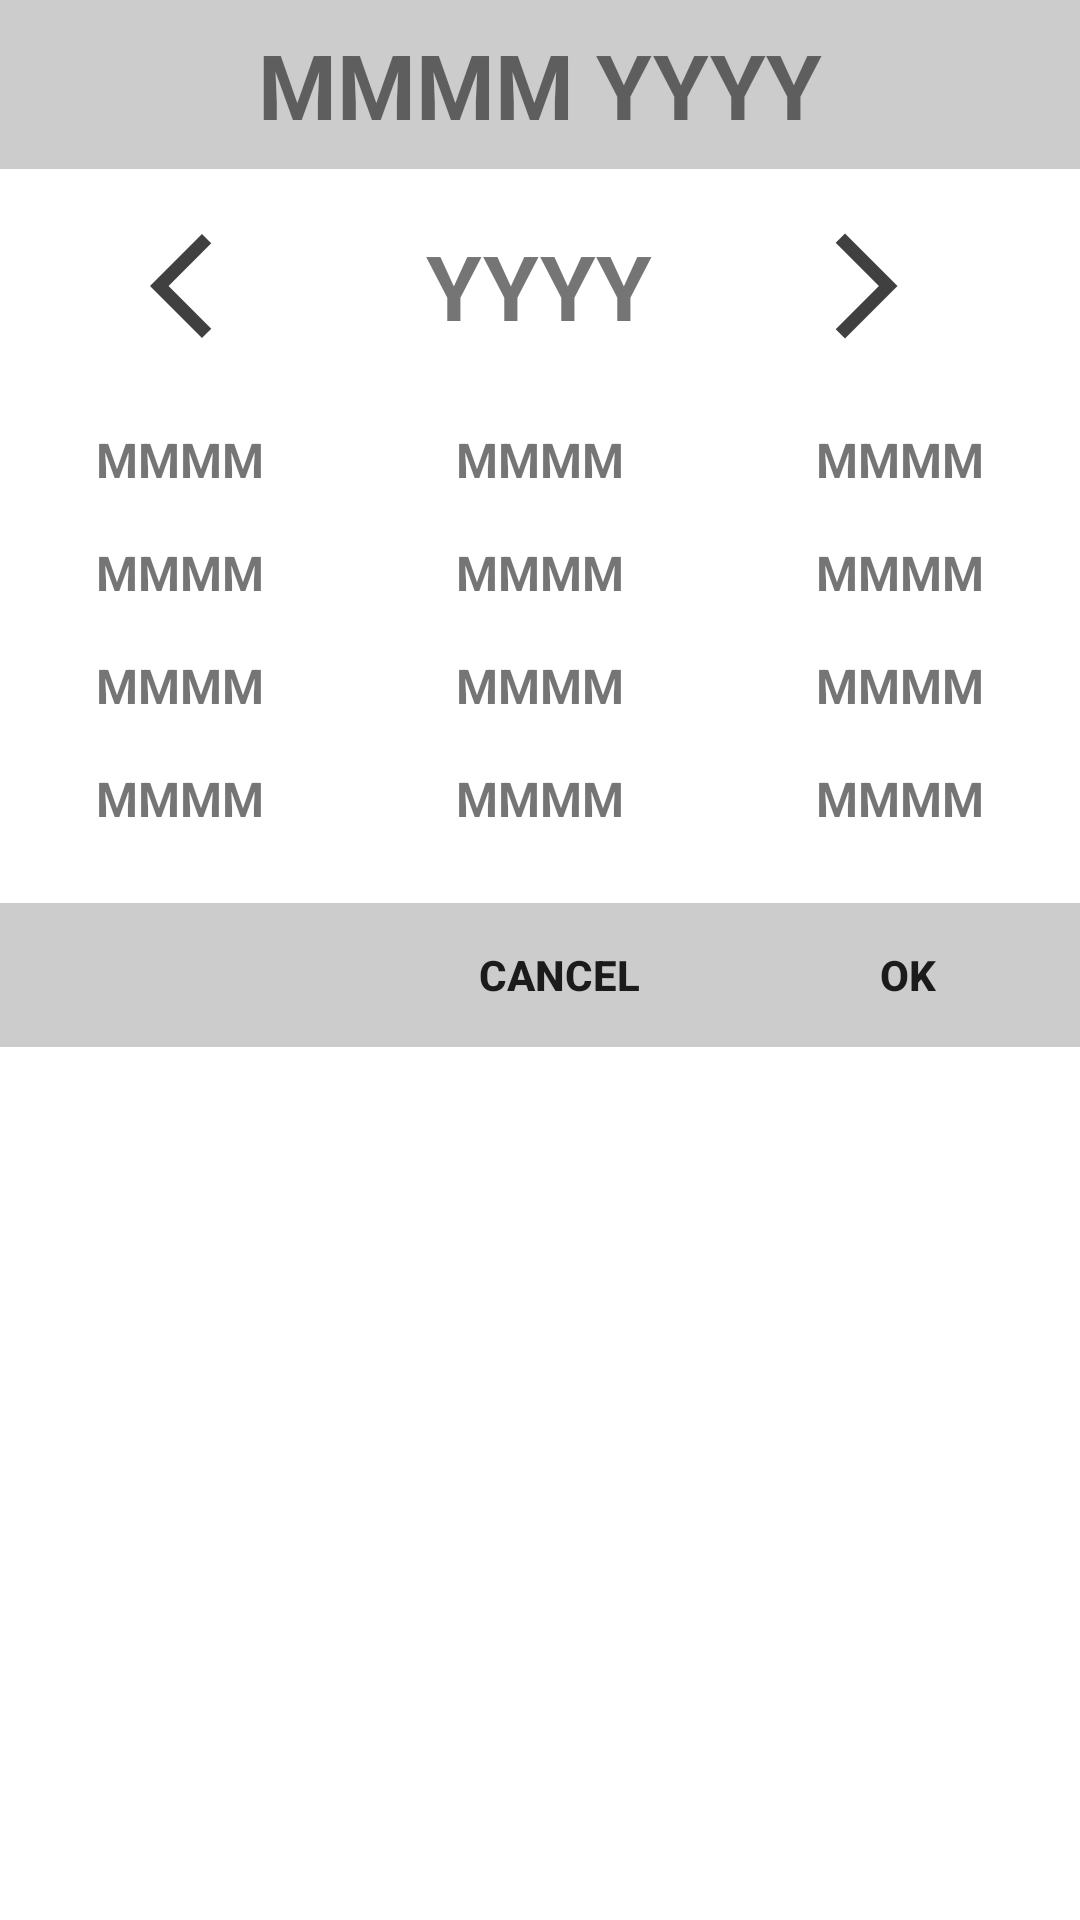

Here is an Android app screen rendered from its layout file. Give the layout XML and the strings, colors and styles it references.
<!-- AndroidManifest.xml: application theme Theme.MonthPickerDialog -->
<!-- res/layout/month_picker_dialog.xml -->
<?xml version="1.0" encoding="utf-8"?>
<androidx.appcompat.widget.LinearLayoutCompat
    xmlns:android="http://schemas.android.com/apk/res/android"
    xmlns:tools="http://schemas.android.com/tools"
    android:id="@+id/main_layout"
    android:layout_width="match_parent"
    android:layout_height="wrap_content"
    android:orientation="vertical"
    tools:context=".MonthPickerDialog">

    <TextView
        android:id="@+id/tv_date_label"
        android:layout_width="match_parent"
        android:layout_height="wrap_content"
        android:text="MMMM YYYY"
        android:textSize="30sp"
        android:padding="8dp"
        android:gravity="center"
        android:background="@color/grey"
        android:textStyle="bold"/>

    <androidx.appcompat.widget.LinearLayoutCompat
        android:layout_width="match_parent"
        android:layout_height="wrap_content"
        android:padding="16dp"
        android:gravity="center"
        android:orientation="horizontal">

        <androidx.appcompat.widget.AppCompatImageButton
            android:id="@+id/ib_arrow_back"
            android:layout_width="wrap_content"
            android:layout_height="match_parent"
            android:src="@drawable/baseline_arrow_back"
            android:padding="2dp"
            android:background="?android:selectableItemBackgroundBorderless"/>

        <TextView
            android:id="@+id/tv_year_label"
            android:text="YYYY"
            android:gravity="center"
            android:textSize="30sp"
            android:textStyle="bold"
            android:paddingStart="16dp"
            android:paddingEnd="16dp"
            android:layout_marginStart="32dp"
            android:layout_marginEnd="32dp"
            android:layout_width="wrap_content"
            android:layout_height="match_parent"/>

        <androidx.appcompat.widget.AppCompatImageButton
            android:id="@+id/ib_arrow_forward"
            android:layout_width="wrap_content"
            android:layout_height="match_parent"
            android:src="@drawable/baseline_arrow_forward"
            android:padding="2dp"
            android:background="?android:selectableItemBackgroundBorderless"/>

    </androidx.appcompat.widget.LinearLayoutCompat>

    <androidx.appcompat.widget.LinearLayoutCompat
        android:layout_width="match_parent"
        android:layout_height="wrap_content"
        android:padding="0dp"
        android:gravity="center"
        android:orientation="horizontal">

        <TextView
            android:id="@+id/tv_month_0"
            android:layout_width="0dp"
            android:layout_height="match_parent"
            android:layout_weight="1"
            android:padding="8dp"
            android:gravity="center"
            android:textSize="@dimen/tv_month_text_size"
            android:textStyle="bold"
            android:text="MMMM"/>

        <TextView
            android:id="@+id/tv_month_1"
            android:layout_width="0dp"
            android:layout_height="match_parent"
            android:layout_weight="1"
            android:padding="8dp"
            android:gravity="center"
            android:textSize="@dimen/tv_month_text_size"
            android:textStyle="bold"
            android:text="MMMM"/>

        <TextView
            android:id="@+id/tv_month_2"
            android:layout_width="0dp"
            android:layout_height="match_parent"
            android:layout_weight="1"
            android:padding="8dp"
            android:gravity="center"
            android:textSize="@dimen/tv_month_text_size"
            android:textStyle="bold"
            android:text="MMMM"/>

    </androidx.appcompat.widget.LinearLayoutCompat>

    <androidx.appcompat.widget.LinearLayoutCompat
        android:layout_width="match_parent"
        android:layout_height="wrap_content"
        android:padding="0dp"
        android:gravity="center"
        android:orientation="horizontal">

        <TextView
            android:id="@+id/tv_month_3"
            android:layout_width="0dp"
            android:layout_height="match_parent"
            android:layout_weight="1"
            android:padding="8dp"
            android:gravity="center"
            android:textSize="@dimen/tv_month_text_size"
            android:textStyle="bold"
            android:text="MMMM"/>

        <TextView
            android:id="@+id/tv_month_4"
            android:layout_width="0dp"
            android:layout_height="match_parent"
            android:layout_weight="1"
            android:padding="8dp"
            android:gravity="center"
            android:textSize="@dimen/tv_month_text_size"
            android:textStyle="bold"
            android:text="MMMM"/>

        <TextView
            android:id="@+id/tv_month_5"
            android:layout_width="0dp"
            android:layout_height="match_parent"
            android:layout_weight="1"
            android:padding="8dp"
            android:gravity="center"
            android:textSize="@dimen/tv_month_text_size"
            android:textStyle="bold"
            android:text="MMMM"/>

    </androidx.appcompat.widget.LinearLayoutCompat>

    <androidx.appcompat.widget.LinearLayoutCompat
        android:layout_width="match_parent"
        android:layout_height="wrap_content"
        android:padding="0dp"
        android:gravity="center"
        android:orientation="horizontal">

        <TextView
            android:id="@+id/tv_month_6"
            android:layout_width="0dp"
            android:layout_height="match_parent"
            android:layout_weight="1"
            android:padding="8dp"
            android:gravity="center"
            android:textSize="@dimen/tv_month_text_size"
            android:textStyle="bold"
            android:text="MMMM"/>

        <TextView
            android:id="@+id/tv_month_7"
            android:layout_width="0dp"
            android:layout_height="match_parent"
            android:layout_weight="1"
            android:padding="8dp"
            android:gravity="center"
            android:textSize="@dimen/tv_month_text_size"
            android:textStyle="bold"
            android:text="MMMM"/>

        <TextView
            android:id="@+id/tv_month_8"
            android:layout_width="0dp"
            android:layout_height="match_parent"
            android:layout_weight="1"
            android:padding="8dp"
            android:gravity="center"
            android:textSize="@dimen/tv_month_text_size"
            android:textStyle="bold"
            android:text="MMMM"/>

    </androidx.appcompat.widget.LinearLayoutCompat>

    <androidx.appcompat.widget.LinearLayoutCompat
        android:layout_width="match_parent"
        android:layout_height="wrap_content"
        android:padding="0dp"
        android:gravity="center"
        android:orientation="horizontal">

        <TextView
            android:id="@+id/tv_month_9"
            android:layout_width="0dp"
            android:layout_height="match_parent"
            android:layout_weight="1"
            android:padding="8dp"
            android:gravity="center"
            android:textSize="@dimen/tv_month_text_size"
            android:textStyle="bold"
            android:text="MMMM"/>

        <TextView
            android:id="@+id/tv_month_10"
            android:layout_width="0dp"
            android:layout_height="match_parent"
            android:layout_weight="1"
            android:padding="8dp"
            android:gravity="center"
            android:textSize="@dimen/tv_month_text_size"
            android:textStyle="bold"
            android:text="MMMM"/>

        <TextView
            android:id="@+id/tv_month_11"
            android:layout_width="0dp"
            android:layout_height="match_parent"
            android:layout_weight="1"
            android:padding="8dp"
            android:gravity="center"
            android:textSize="@dimen/tv_month_text_size"
            android:textStyle="bold"
            android:text="MMMM"/>

    </androidx.appcompat.widget.LinearLayoutCompat>

    <androidx.appcompat.widget.LinearLayoutCompat
        android:layout_width="match_parent"
        android:layout_height="wrap_content"
        android:gravity="end|center_vertical"
        android:layout_marginTop="16dp"
        android:background="@color/grey">

        <androidx.appcompat.widget.AppCompatButton
            android:id="@+id/btn_negative"
            android:layout_width="wrap_content"
            android:layout_height="wrap_content"
            android:text="@string/cancel"
            android:background="@null"
            android:textStyle="bold"
            android:paddingStart="32dp"
            android:paddingEnd="32dp"/>

        <androidx.appcompat.widget.AppCompatButton
            android:id="@+id/btn_positive"
            android:layout_width="wrap_content"
            android:layout_height="wrap_content"
            android:text="@string/ok"
            android:background="@null"
            android:textStyle="bold"
            android:paddingStart="48dp"
            android:paddingEnd="48dp"/>

    </androidx.appcompat.widget.LinearLayoutCompat>

</androidx.appcompat.widget.LinearLayoutCompat>
<!-- resources referenced by this layout -->
<resources>
  <color name="grey">#33000000</color>
  <dimen name="tv_month_text_size">16sp</dimen>
  <!-- drawable baseline_arrow_back (drawable) -->
  <vector
      xmlns:android="http://schemas.android.com/apk/res/android"
      android:alpha="0.75"
      android:autoMirrored="true"
      android:height="42dp"
      android:tint="#000000"
      android:viewportHeight="24"
      android:viewportWidth="24"
      android:width="42dp">
        
      <path android:fillColor="@android:color/white" android:pathData="M11.67,3.87L9.9,2.1 0,12l9.9,9.9 1.77,-1.77L3.54,12z"/>
      
  </vector>
  <!-- drawable baseline_arrow_forward (drawable) -->
  <vector
      xmlns:android="http://schemas.android.com/apk/res/android"
      android:alpha="0.75"
      android:autoMirrored="true"
      android:height="42dp"
      android:tint="#000000"
      android:viewportHeight="24"
      android:viewportWidth="24"
      android:width="42dp">
        
      <path android:fillColor="@android:color/white" android:pathData="M6.23,20.23l1.77,1.77l10,-10l-10,-10l-1.77,1.77l8.23,8.23z"/>
      
  </vector>
  <string name="cancel">CANCEL</string>
  <string name="ok">OK</string>
  <style name="Theme.MonthPickerDialog" parent="Theme.MaterialComponents.DayNight.DarkActionBar">
          
          <item name="colorPrimary">@color/primary</item>
          <item name="colorOnPrimary">@color/white</item>
          
          <item name="colorSecondary">@color/primary</item>
          <item name="colorOnSecondary">@color/black</item>
          
          <item name="android:statusBarColor">?attr/colorPrimaryVariant</item>
          
      </style>
  <color name="primary">#8D000000</color>
  <color name="white">#FFFFFFFF</color>
  <color name="black">#FF000000</color>
</resources>
